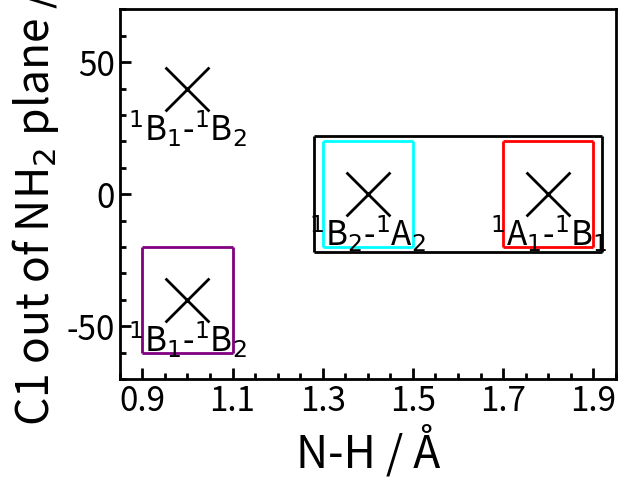

Write Python code to recreate this figure.
import numpy as np
import matplotlib.pyplot as plt

fig, ax = plt.subplots(1, 1)

ax.scatter((1.0, 1.0, 1.4, 1.8), (-40.0, 40.0, 0.0, 0.0), s=1000, marker='x', facecolors="black", linewidth=2)

ax.text(1.0, -55.0, "$^1$B$_1$-$^1$B$_2$", fontsize=24, horizontalalignment="center", verticalalignment="center")
ax.text(1.0,  25.0, "$^1$B$_1$-$^1$B$_2$", fontsize=24, horizontalalignment="center", verticalalignment="center")
ax.text(1.4, -15.0, "$^1$B$_2$-$^1$A$_2$", fontsize=24, horizontalalignment="center", verticalalignment="center")
ax.text(1.8, -15.0, "$^1$A$_1$-$^1$B$_1$", fontsize=24, horizontalalignment="center", verticalalignment="center")

dx = 0.02
dy = 2.0

# B1B2
ax.hlines(-60, 0.9, 1.1, colors="purple", linewidth=2)
ax.hlines(-20, 0.9, 1.1, colors="purple", linewidth=2)
ax.vlines(0.9, -60, -20, colors="purple", linewidth=2)
ax.vlines(1.1, -60, -20, colors="purple", linewidth=2)

# B2A2
ax.hlines(-20, 1.3, 1.5, colors="cyan", linewidth=2)
ax.hlines( 20, 1.3, 1.5, colors="cyan", linewidth=2)
ax.vlines(1.3, -20,  20, colors="cyan", linewidth=2)
ax.vlines(1.5, -20,  20, colors="cyan", linewidth=2)

# A1B1
ax.hlines(-20, 1.7, 1.9, colors="red", linewidth=2)
ax.hlines( 20, 1.7, 1.9, colors="red", linewidth=2)
ax.vlines(1.7, -20,  20, colors="red", linewidth=2)
ax.vlines(1.9, -20,  20, colors="red", linewidth=2)

# B2A2-A1B1
ax.hlines(-20 - dy, 1.3 - dx, 1.9 + dx, colors="black", linewidth=2)
ax.hlines( 20 + dy, 1.3 - dx, 1.9 + dx, colors="black", linewidth=2)
ax.vlines(1.3 - dx, -20 - dy,  20 + dy, colors="black", linewidth=2)
ax.vlines(1.9 + dx, -20 - dy,  20 + dy, colors="black", linewidth=2)

ax.set_xlabel("N-H / Å"                   , fontsize=32)
ax.set_ylabel("C1 out of NH$_2$ plane / °", fontsize=32)

ax.set_xlim(0.85, 1.95)
ax.set_ylim(-70, 70)

ax.set_xticks((0.9, 1.1, 1.3, 1.5, 1.7, 1.9))

ax.minorticks_on()

for side in ("top", "bottom", "left", "right"): ax.spines[side].set_linewidth(2)

ax.tick_params(direction="in", length=8, width=2, labelsize=24)
ax.tick_params(direction="in", length=4, width=2, which="minor")

plt.show()
